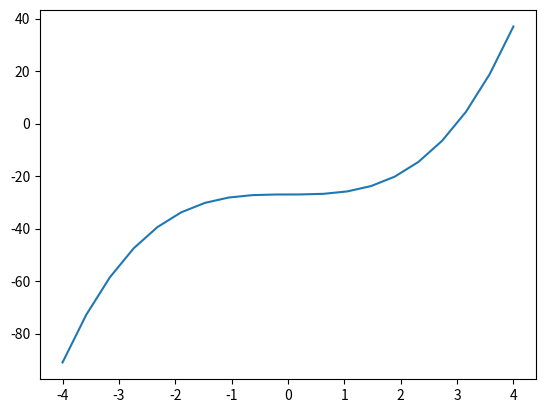

Write the Python code that produced this figure.
# -*- coding: utf-8 -*-
"""
Created on Thu Feb 28 12:57:31 2019

Description:
    Newton Raphson method

    y = f(x)
    find tangent, slope i.e derivative at point (x0, y0), f'(x0)
    
    f'(x0) = (y - y0)/(x - x0) 

    (y - y0) = f'(x0) (x - x0) is tangent line. This will intercept x-axis. 

    y0 = f(x0), rearranging for x

    x = x0 + (y - f(x0))/f'(x0)

    if y = 0, we get x-intercept of tangent that is (x1, 0)

    x1 = x0 - f(x0))/f'(x0)

    In practice, we stop when abs(f(x1), f(x0))<=some threshold like 0.01, the value of x at this happens is the root.
    We say the process has converged to a solution i.e we have found the root.
    
    As '(x) tends to zero then f(x) is not changing much. That is the root.

@author:Prasanna
"""
# %%
epsilon = 0.01
# %%
y = 27
guess = y/2.0
numGuesses = 0
while(abs(guess**3 - y) >= epsilon):
    numGuesses += 1
    guess = guess - ((guess**3 - y)/(3*guess**2))
print('numGuesses = ' + str(numGuesses))
print('Cube root of ' + str(y) + ' is about ' + str(guess))
# %%
# find the root of equation f(x)=0
# f(x)= x**2-4=0, x**2=4
x = 100
numGuesses=0
while(abs(x**2-4) >= 0.01):
    numGuesses += 1
    print(f'Value of x: {x}')
    print(f'Function: {(x**2-4):0.4f}')
    print(f'Derivative: {(2*x):0.4f}')
    x = x - ((x**2-4)/(2*x))
print('numGuesses = ' + str(numGuesses))
print('Root of  x is about ' + str(x))
# %%
import numpy as np
from matplotlib import pyplot as plt
x = np.linspace(-4, 4, 20)
y = x**3-27
plt.plot(x, y)
# %%
# find the root of equation x**2+x-3=0
# x**2+x=3
x = 0.1
numGuesses=0
while(abs(x**2+x-3) >= epsilon):
    numGuesses += 1
    print(f'Value of x: {x}')
    print(f'{(x**2+x-3):0.3} function')
    print(f'{(2*x+1):0.4f} derivative')
    x = x - ((x**2+x-3)/(2*x+1))
print('numGuesses = ' + str(numGuesses))
print('Root of  x is about ' + str(x))
# %%
import scipy.optimize as optimize
# %%
# root of an equation
def func(x):
    return(x**2+x-25)
optimize.newton(func, 0.1)
# %%
import numpy as np
# %%
# x**2+x+25
coeff = [1, 1, 25]
np.roots(coeff)
# %%
# x**2+x-25
coeff = [1, 1, -25]
np.roots(coeff)
# %%
# x+27
coeff = [1, 27]
np.roots(coeff)
# %%